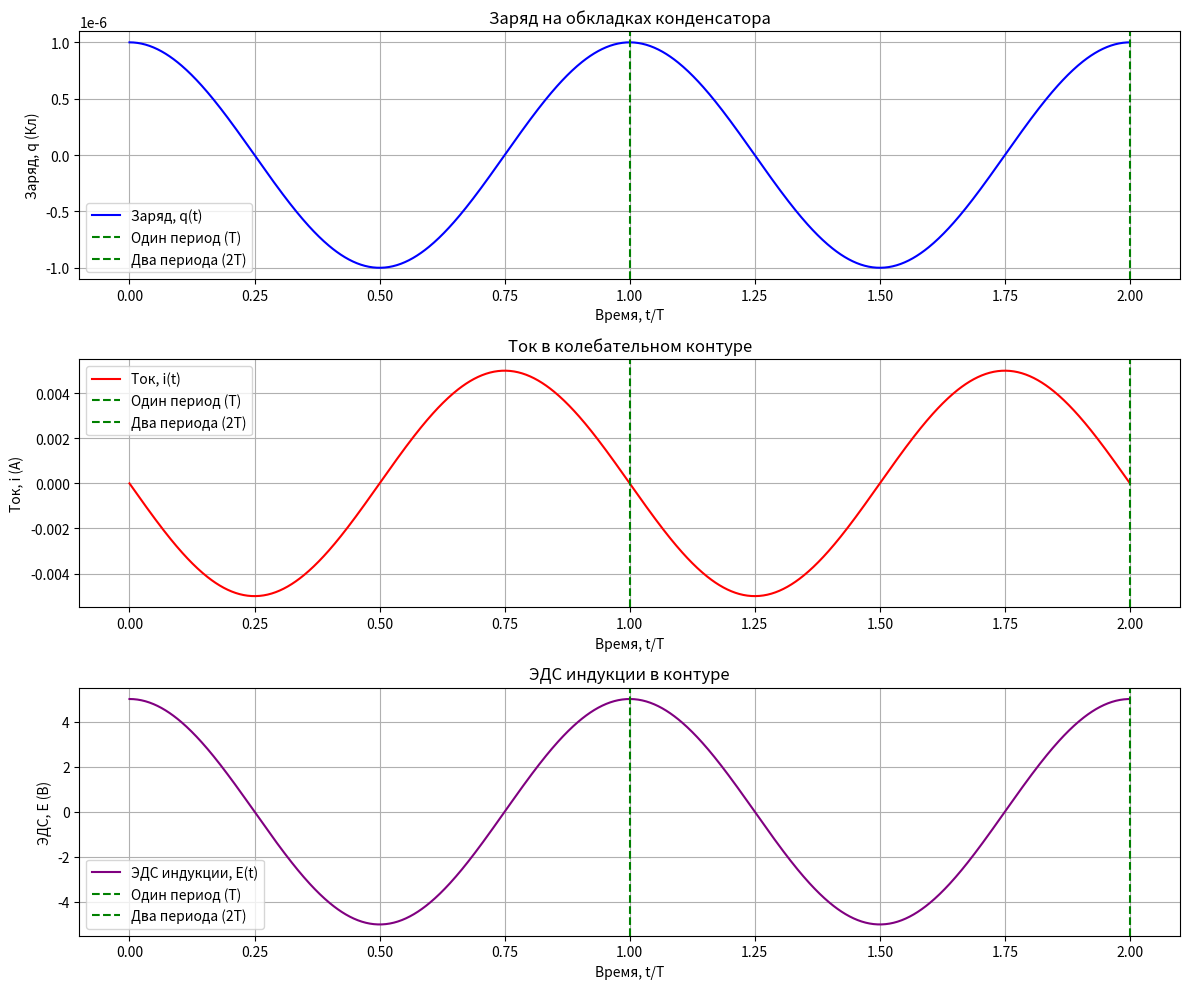

This chart was generated by the following Python code:
import numpy as np
import matplotlib.pyplot as plt
from scipy.integrate import odeint

# Параметры колебательного контура
C = 0.2e-6  # Емкость, Ф
L = 0.2     # Индуктивность, Гн
Q0 = 1e-6   # Максимальный заряд, Кл

# Уравнение колебаний
def circuit(y, t):
    q, i = y  # y — это список [заряд, ток]
    dqdt = i  # Первое уравнение: dq/dt = i
    didt = -(1 / (L * C)) * q  # Второе уравнение: di/dt = -(1/LC) * q
    return [dqdt, didt]

# Начальные условия
y0 = [Q0, 0]  # q(0) = Q0, i(0) = 0

# Время (в пределах двух периодов)
T = 2 * np.pi * np.sqrt(L * C)  # Период колебаний
t = np.linspace(0, 2 * T, 1000)

# Решение уравнения
sol = odeint(circuit, y0, t)
q = sol[:, 0]  # Заряд q(t)
i = sol[:, 1]  # Ток i(t)

# ЭДС индукции
emf = -L * np.gradient(i, t)  # ЭДС = -L * di/dt

# Нормируем время по периоду
t_normalized = t / T  # Время в единицах периода

# Построение графиков
plt.figure(figsize=(12, 10))

# Первый график: заряд на конденсаторе
plt.subplot(3, 1, 1)
plt.plot(t_normalized, q, label="Заряд, q(t)", color="blue")
plt.axvline(1, color="green", linestyle="--", label="Один период (T)")
plt.axvline(2, color="green", linestyle="--", label="Два периода (2T)")
plt.title("Заряд на обкладках конденсатора")
plt.xlabel("Время, t/T")
plt.ylabel("Заряд, q (Кл)")
plt.grid(True)
plt.legend()

# Второй график: ток в цепи
plt.subplot(3, 1, 2)
plt.plot(t_normalized, i, label="Ток, i(t)", color="red")
plt.axvline(1, color="green", linestyle="--", label="Один период (T)")
plt.axvline(2, color="green", linestyle="--", label="Два периода (2T)")
plt.title("Ток в колебательном контуре")
plt.xlabel("Время, t/T")
plt.ylabel("Ток, i (А)")
plt.grid(True)
plt.legend()

# Третий график: ЭДС индукции
plt.subplot(3, 1, 3)
plt.plot(t_normalized, emf, label="ЭДС индукции, E(t)", color="purple")
plt.axvline(1, color="green", linestyle="--", label="Один период (T)")
plt.axvline(2, color="green", linestyle="--", label="Два периода (2T)")
plt.title("ЭДС индукции в контуре")
plt.xlabel("Время, t/T")
plt.ylabel("ЭДС, E (В)")
plt.grid(True)
plt.legend()

# Отображение графиков
plt.tight_layout()
plt.show()
